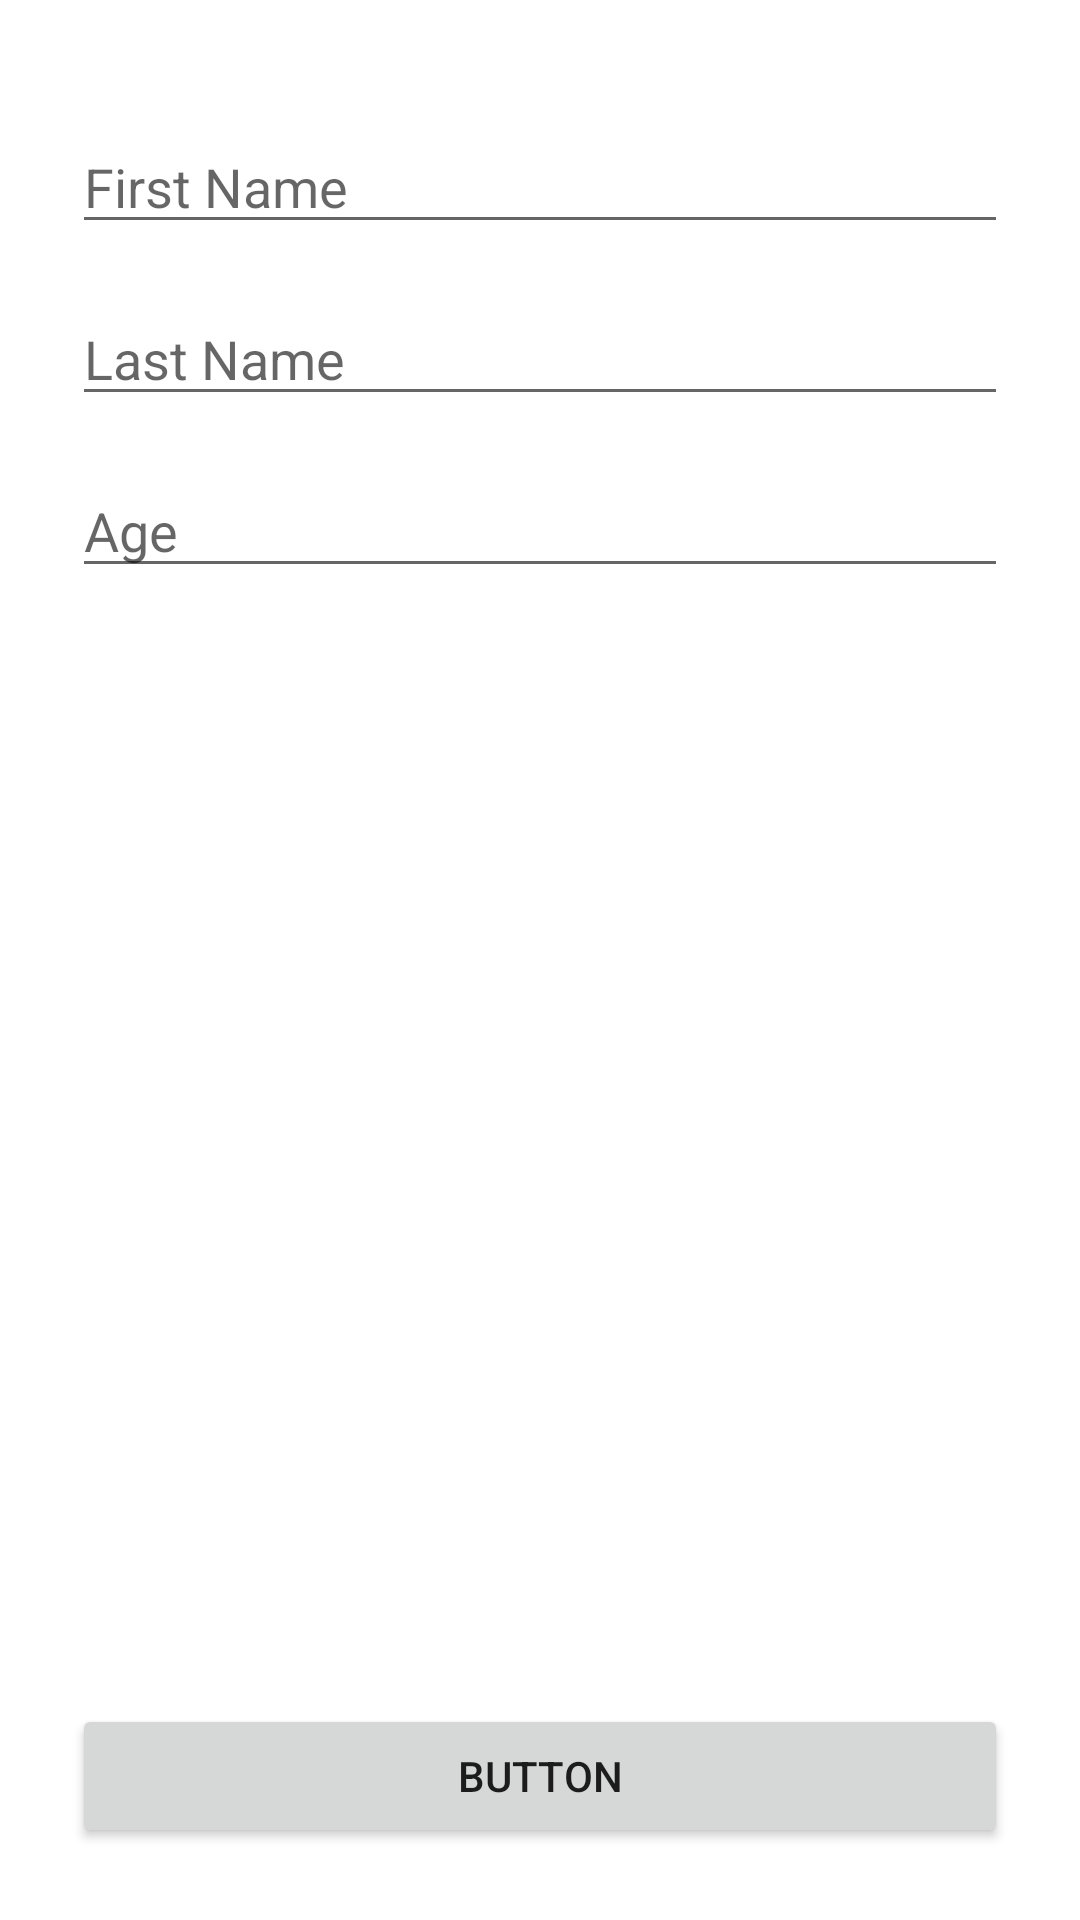

This screen was rendered from an Android layout file. Write that file and the resources it references.
<!-- AndroidManifest.xml: application theme Theme.RoomDatabasa -->
<!-- res/layout/fragment_add.xml -->
<?xml version="1.0" encoding="utf-8"?>
<androidx.constraintlayout.widget.ConstraintLayout xmlns:android="http://schemas.android.com/apk/res/android"
    xmlns:app="http://schemas.android.com/apk/res-auto"
    xmlns:tools="http://schemas.android.com/tools"
    android:layout_width="match_parent"
    android:layout_height="match_parent"
    android:padding="24dp"
    tools:context=".fragments.add.AddFragment">


    <EditText
        android:id="@+id/edt_first_name"
        android:layout_width="match_parent"
        android:layout_height="wrap_content"
        android:layout_marginTop="16dp"
        android:ems="10"
        android:hint="First Name"
        android:inputType="textPersonName"
        app:layout_constraintEnd_toEndOf="parent"
        app:layout_constraintStart_toStartOf="parent"
        app:layout_constraintTop_toTopOf="parent" />

    <EditText
        android:id="@+id/edt_last_name"
        android:layout_width="match_parent"
        android:layout_height="wrap_content"
        android:layout_marginTop="16dp"
        android:ems="10"
        android:hint="Last Name"
        android:inputType="textPersonName"
        app:layout_constraintEnd_toEndOf="parent"
        app:layout_constraintStart_toStartOf="parent"
        app:layout_constraintTop_toBottomOf="@+id/edt_first_name" />

    <EditText
        android:id="@+id/edt_age"
        android:layout_width="match_parent"
        android:layout_height="wrap_content"
        android:layout_marginTop="16dp"
        android:ems="10"
        android:hint="Age"
        android:inputType="number"
        app:layout_constraintEnd_toEndOf="parent"
        app:layout_constraintStart_toStartOf="parent"
        app:layout_constraintTop_toBottomOf="@+id/edt_last_name" />

    <Button
        android:id="@+id/btn_submit"
        android:layout_width="match_parent"
        android:layout_height="wrap_content"
        android:text="Button"
        app:layout_constraintBottom_toBottomOf="parent"
        app:layout_constraintEnd_toEndOf="parent"
        app:layout_constraintStart_toStartOf="parent" />
</androidx.constraintlayout.widget.ConstraintLayout>
<!-- resources referenced by this layout -->
<resources>
  <style name="Theme.RoomDatabasa" parent="Theme.MaterialComponents.DayNight.DarkActionBar">
          
          <item name="colorPrimary">@color/purple_500</item>
          <item name="colorPrimaryVariant">@color/purple_700</item>
          <item name="colorOnPrimary">@color/white</item>
          
          <item name="colorSecondary">@color/teal_200</item>
          <item name="colorSecondaryVariant">@color/teal_700</item>
          <item name="colorOnSecondary">@color/black</item>
          
          <item name="android:statusBarColor" tools:targetApi="l">?attr/colorPrimaryVariant</item>
          
      </style>
  <color name="purple_500">#FF6200EE</color>
  <color name="purple_700">#FF3700B3</color>
  <color name="white">#FFFFFFFF</color>
  <color name="teal_200">#FF03DAC5</color>
  <color name="teal_700">#FF018786</color>
  <color name="black">#FF000000</color>
</resources>
